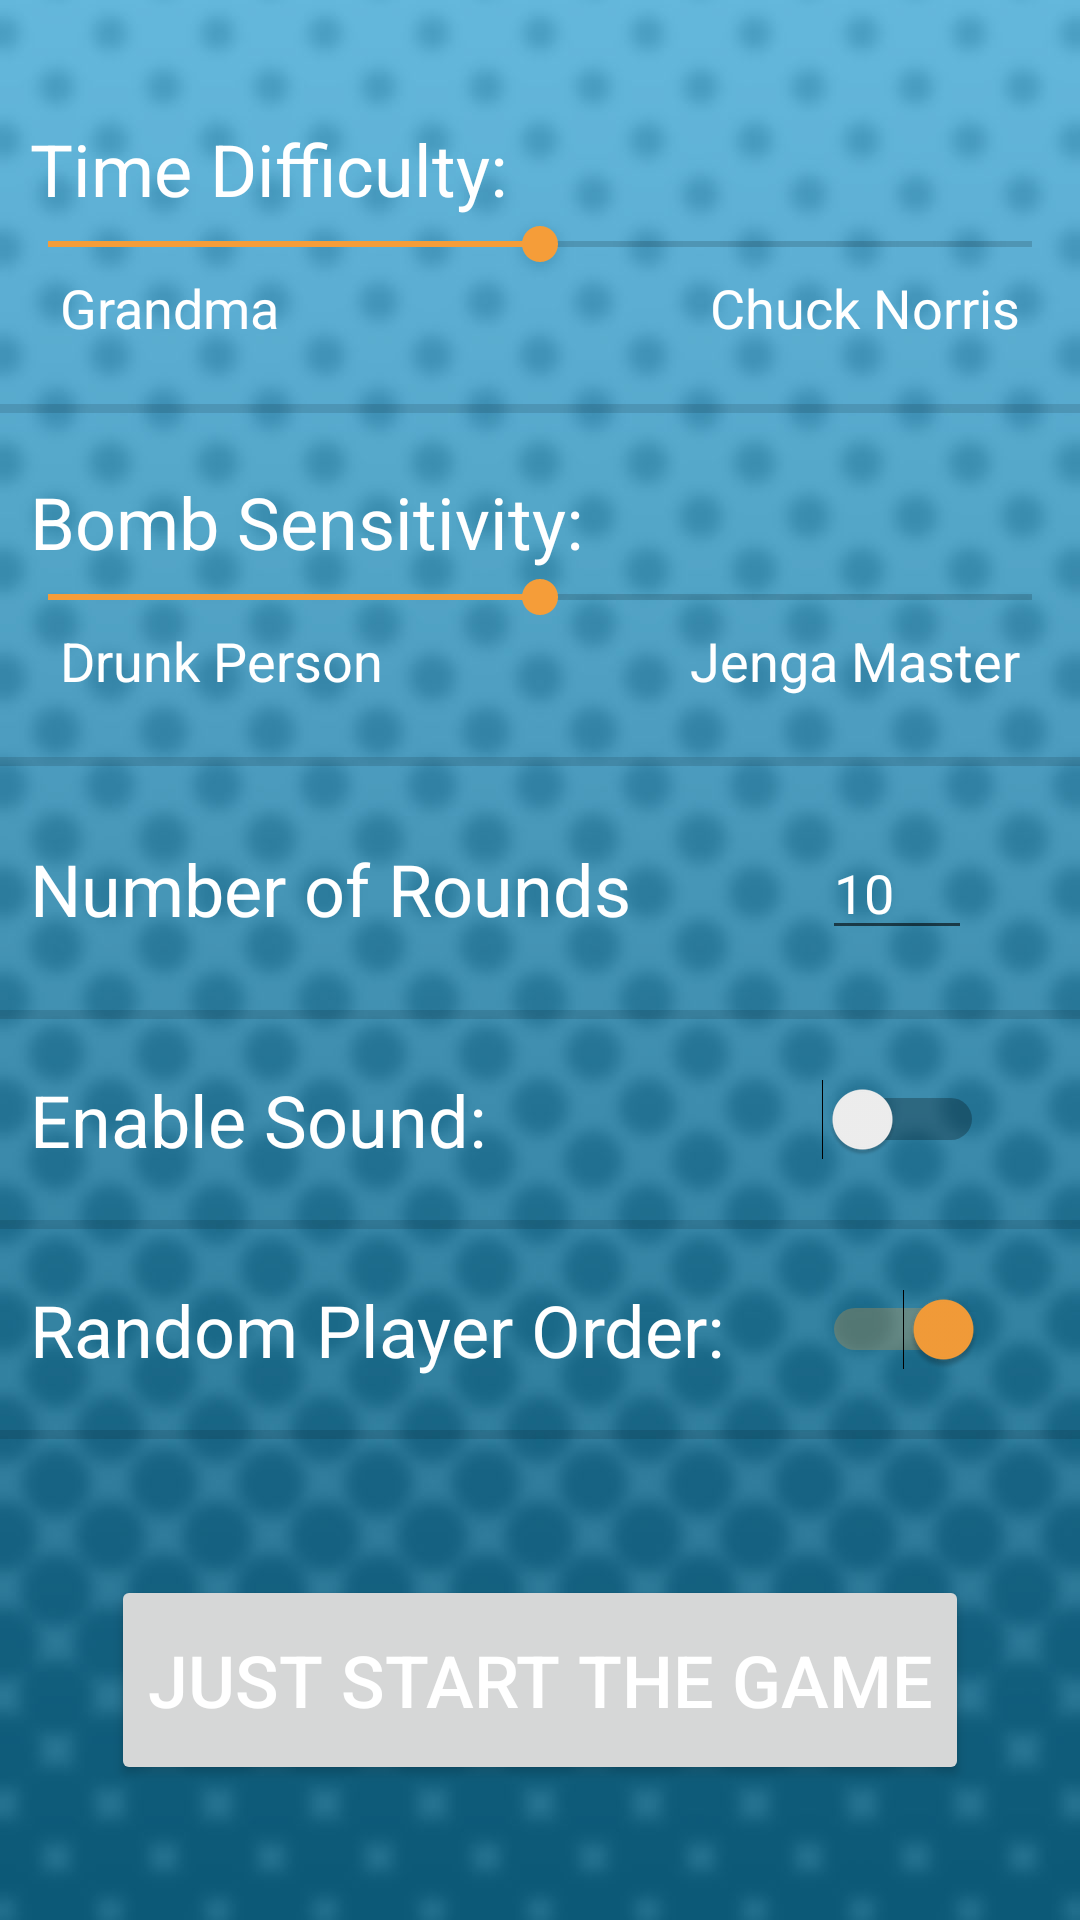

Layout XML and referenced resources for this Android screen:
<!-- AndroidManifest.xml: application theme Theme.PassTheBombClient -->
<!-- res/layout/screen_game_settings.xml -->
<?xml version="1.0" encoding="utf-8"?>
<RelativeLayout xmlns:android="http://schemas.android.com/apk/res/android"
    xmlns:app="http://schemas.android.com/apk/res-auto"
    xmlns:tools="http://schemas.android.com/tools"
    android:layout_width="match_parent"
    android:layout_height="match_parent"
    android:orientation="vertical"
    tools:context=".view.GameSettingsActivity">
    <ImageView
        android:layout_width="match_parent"
        android:layout_height="match_parent"
        android:scaleType="centerCrop"
        android:src="@mipmap/other_screens_bg" />

    <LinearLayout
        android:layout_width="match_parent"
        android:layout_height="match_parent"
        android:orientation="vertical">

        <LinearLayout
            android:layout_width="match_parent"
            android:layout_height="wrap_content"
            android:layout_marginTop="40dp"
            android:orientation="vertical">

            <TextView
                android:id="@+id/textView"
                android:layout_width="wrap_content"
                android:layout_height="wrap_content"
                android:layout_marginLeft="10dp"
                android:text="Time Difficulty:"
                android:textSize="24sp" />

            <SeekBar
                android:id="@+id/seek_bar_time_modifier"
                android:layout_width="match_parent"
                android:layout_height="wrap_content"
                android:max="200"
                android:progress="100" />

            <LinearLayout
                android:layout_width="match_parent"
                android:layout_height="match_parent"
                android:orientation="horizontal">

                <TextView
                    android:id="@+id/textView3"
                    android:layout_width="wrap_content"
                    android:layout_height="wrap_content"
                    android:layout_marginLeft="20dp"
                    android:layout_weight="1"
                    android:text="Grandma"
                    android:textSize="18sp" />

                <TextView
                    android:id="@+id/textView2"
                    android:layout_width="wrap_content"
                    android:layout_height="wrap_content"
                    android:layout_marginRight="20dp"
                    android:layout_weight="1"
                    android:text="Chuck Norris"
                    android:textAlignment="viewEnd"
                    android:textSize="18sp" />
            </LinearLayout>

        </LinearLayout>

        <View
            android:id="@+id/divider"
            android:layout_width="match_parent"
            android:layout_height="3dp"
            android:layout_marginTop="20dp"
            android:background="?android:attr/listDivider" />

        <LinearLayout
            android:layout_width="match_parent"
            android:layout_height="wrap_content"
            android:layout_marginTop="20dp"
            android:orientation="vertical">

            <TextView
                android:id="@+id/text_view_bomb_sensitivity"
                android:layout_width="wrap_content"
                android:layout_height="wrap_content"
                android:layout_marginLeft="10dp"
                android:text="Bomb Sensitivity:"
                android:textSize="24sp" />

            <SeekBar
                android:id="@+id/seek_bar_bomb_sensitivity"
                android:layout_width="match_parent"
                android:layout_height="wrap_content"
                android:max="200"
                android:progress="100" />

            <LinearLayout
                android:layout_width="match_parent"
                android:layout_height="match_parent"
                android:orientation="horizontal">

                <TextView
                    android:id="@+id/test_view_drunk_person"
                    android:layout_width="wrap_content"
                    android:layout_height="wrap_content"
                    android:layout_marginLeft="20dp"
                    android:layout_weight="1"
                    android:text="Drunk Person"
                    android:textSize="18sp" />

                <TextView
                    android:id="@+id/text_view_jenga_master"
                    android:layout_width="wrap_content"
                    android:layout_height="wrap_content"
                    android:layout_marginRight="20dp"
                    android:layout_weight="1"
                    android:text="Jenga Master"
                    android:textAlignment="viewEnd"
                    android:textSize="18sp" />
            </LinearLayout>

        </LinearLayout>

        <androidx.constraintlayout.widget.ConstraintLayout
            android:layout_width="match_parent"
            android:layout_height="wrap_content">

            <View
                android:id="@+id/divider_bomb_sensitivity"
                android:layout_width="match_parent"
                android:layout_height="3dp"
                android:layout_marginTop="20dp"
                android:background="?android:attr/listDivider"
                app:layout_constraintTop_toTopOf="parent"
                tools:layout_editor_absoluteX="16dp" />

            <View
                android:id="@+id/divider2"
                android:layout_width="match_parent"
                android:layout_height="3dp"
                android:layout_marginTop="20dp"
                android:background="?android:attr/listDivider"
                app:layout_constraintTop_toBottomOf="@+id/edit_text_maximum_rounds" />

            <TextView
                android:id="@+id/text_view_enable_sound"
                android:layout_width="wrap_content"
                android:layout_height="wrap_content"
                android:layout_marginStart="10dp"
                android:layout_weight="1"
                android:text="Enable Sound:"
                android:textSize="24sp"
                app:layout_constraintBottom_toBottomOf="@+id/switch_enable_sound"
                app:layout_constraintStart_toStartOf="parent"
                app:layout_constraintTop_toTopOf="@+id/switch_enable_sound" />

            <Switch
                android:id="@+id/switch_enable_sound"
                android:layout_width="wrap_content"
                android:layout_height="wrap_content"
                android:layout_marginTop="20dp"
                android:layout_weight="1"
                android:checked="false"
                android:textAlignment="textEnd"
                app:layout_constraintStart_toStartOf="@+id/switch_choose_player_randomly"
                app:layout_constraintTop_toBottomOf="@+id/divider2" />

            <TextView
                android:id="@+id/textView4"
                android:layout_width="wrap_content"
                android:layout_height="wrap_content"
                android:layout_marginStart="10dp"
                android:layout_weight="1"
                android:text="Number of Rounds"
                android:textSize="24sp"
                app:layout_constraintBottom_toBottomOf="@+id/edit_text_maximum_rounds"
                app:layout_constraintStart_toStartOf="parent"
                app:layout_constraintTop_toTopOf="@+id/edit_text_maximum_rounds" />

            <Switch
                android:id="@+id/switch_choose_player_randomly"
                android:layout_width="wrap_content"
                android:layout_height="wrap_content"
                android:layout_marginTop="20dp"
                android:layout_weight="1"
                android:checked="true"
                android:textAlignment="textEnd"
                app:layout_constraintEnd_toEndOf="parent"
                app:layout_constraintStart_toEndOf="@+id/textView5"
                app:layout_constraintTop_toBottomOf="@+id/divider3" />

            <TextView
                android:id="@+id/textView5"
                android:layout_width="wrap_content"
                android:layout_height="wrap_content"
                android:layout_marginStart="10dp"
                android:text="Random Player Order:"
                android:textSize="24sp"
                app:layout_constraintBottom_toBottomOf="@+id/switch_choose_player_randomly"
                app:layout_constraintStart_toStartOf="parent"
                app:layout_constraintTop_toTopOf="@+id/switch_choose_player_randomly" />

            <EditText
                android:id="@+id/edit_text_maximum_rounds"
                android:layout_width="wrap_content"
                android:layout_height="wrap_content"
                android:layout_gravity="right"
                android:layout_marginTop="20dp"
                android:width="50dp"
                android:ems="10"
                android:inputType="numberDecimal"
                android:text="10"
                android:textColor="#FFFFFF"
                app:layout_constraintStart_toStartOf="@+id/switch_choose_player_randomly"
                app:layout_constraintTop_toBottomOf="@+id/divider_bomb_sensitivity" />

            <View
                android:id="@+id/divider3"
                android:layout_width="match_parent"
                android:layout_height="3dp"
                android:layout_marginTop="20dp"
                android:background="?android:attr/listDivider"
                app:layout_constraintTop_toBottomOf="@+id/switch_enable_sound" />

            <View
                android:id="@+id/divider4"
                android:layout_width="match_parent"
                android:layout_height="3dp"
                android:layout_marginTop="20dp"
                android:background="?android:attr/listDivider"
                app:layout_constraintTop_toBottomOf="@+id/switch_choose_player_randomly"
                tools:layout_editor_absoluteX="8dp" />

        </androidx.constraintlayout.widget.ConstraintLayout>

        <androidx.constraintlayout.widget.ConstraintLayout
            android:layout_width="match_parent"
            android:layout_height="match_parent"
            android:background="#00FFFFFF"
            android:backgroundTint="#00FFFFFF">

            <Button
                android:id="@+id/button_game_settings_start_game"
                android:layout_width="wrap_content"
                android:layout_height="wrap_content"
                android:height="@dimen/button_height"
                android:text="Just Start the Game"
                android:textSize="24sp"
                app:layout_constraintBottom_toBottomOf="parent"
                app:layout_constraintEnd_toEndOf="parent"
                app:layout_constraintStart_toStartOf="parent"
                app:layout_constraintTop_toTopOf="parent" />

        </androidx.constraintlayout.widget.ConstraintLayout>
    </LinearLayout>
</RelativeLayout>
<!-- resources referenced by this layout -->
<resources>
  <dimen name="button_height">70dp</dimen>
  <!-- mipmap other_screens_bg: jpg bitmap (mipmap-hdpi, 51426 bytes) -->
  <style name="Theme.PassTheBombClient" parent="Theme.MaterialComponents.DayNight.DarkActionBar">
          
          <item name="colorPrimary">@color/orange2_main</item>
          <item name="colorPrimaryVariant">@color/orange2_variant</item>
          <item name="colorOnPrimary">@color/black</item>
          
          <item name="colorSecondary">@color/orange_main</item>
          <item name="colorSecondaryVariant">@color/orange_variant</item>
          <item name="colorOnSecondary">@color/white</item>
          
          <item name="android:statusBarColor" tools:targetApi="l">?attr/colorPrimaryVariant</item>
          
          <item name="android:background">@android:color/transparent</item>
          <item name="android:textColor">@color/white</item>
          <item name="strokeWidth">3dp</item>
      </style>
  <color name="orange2_main">#FF9C19</color>
  <color name="orange2_variant">#B37229</color>
  <color name="black">#FF000000</color>
  <color name="orange_main">#F59D39</color>
  <color name="orange_variant">#A85B03</color>
  <color name="white">#FFFFFFFF</color>
</resources>
